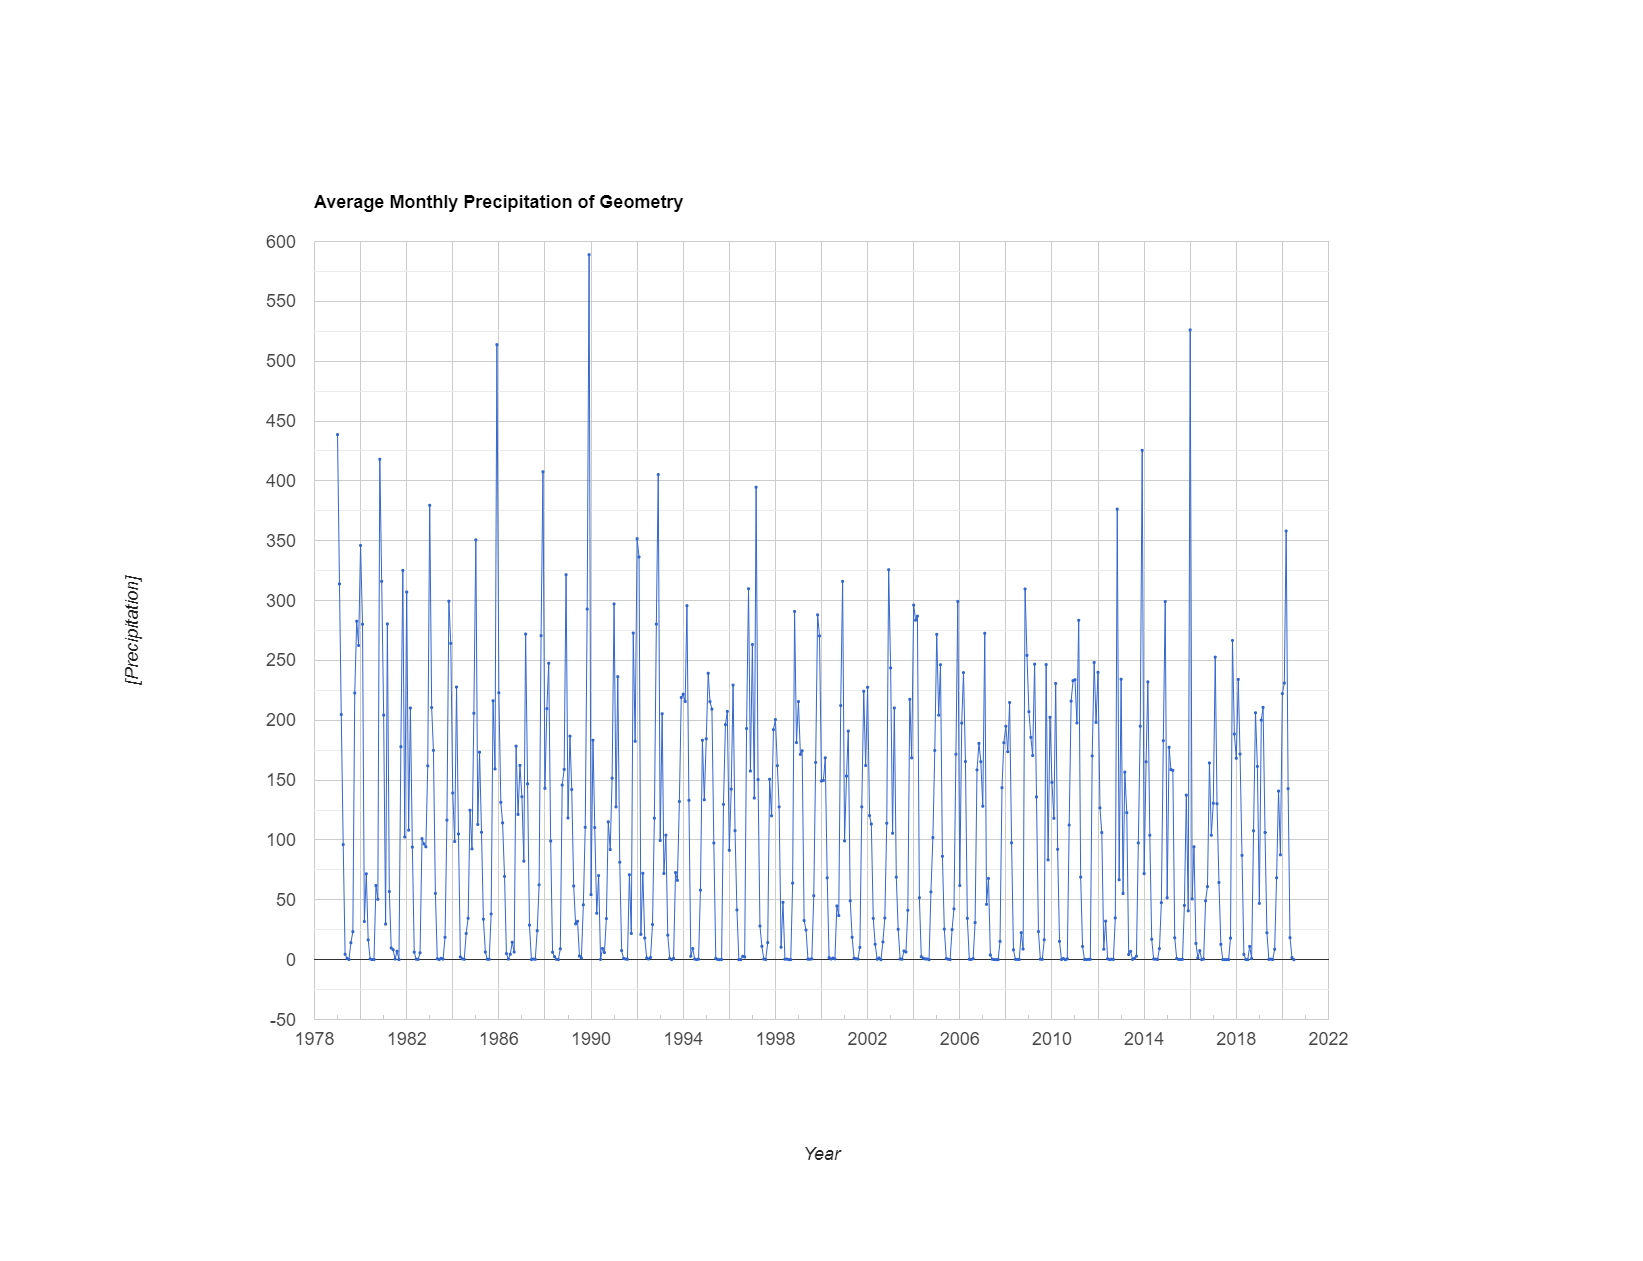

The file beside this chart, header and first rows:
system:time_start, undefined
Jan 1, 1979, 438.7
Feb 1, 1979, 313.9
Mar 1, 1979, 204.8
Apr 1, 1979, 96.09
May 1, 1979, 4.521
Jun 1, 1979, 1.048
Jul 1, 1979, 0.127
Aug 1, 1979, 14.14
Sep 1, 1979, 23.4
Oct 1, 1979, 222.8
Nov 1, 1979, 282.8
Dec 1, 1979, 262.5
Jan 1, 1980, 346
Feb 1, 1980, 280.3
Mar 1, 1980, 31.86
Apr 1, 1980, 71.73
May 1, 1980, 16.5
Jun 1, 1980, 0.64
Jul 1, 1980, 0.089
Aug 1, 1980, 0.144
Sep 1, 1980, 61.92
Oct 1, 1980, 50.39
Nov 1, 1980, 418.1
Dec 1, 1980, 316.1
Jan 1, 1981, 204.3
Feb 1, 1981, 29.71
Mar 1, 1981, 280.5
Apr 1, 1981, 56.9
May 1, 1981, 9.725
Jun 1, 1981, 8.272
Jul 1, 1981, 0.491
Aug 1, 1981, 6.984
Sep 1, 1981, 0.063
Oct 1, 1981, 177.9
Nov 1, 1981, 325.2
Dec 1, 1981, 102.5
Jan 1, 1982, 307.2
Feb 1, 1982, 108.2
Mar 1, 1982, 210.2
Apr 1, 1982, 94.03
May 1, 1982, 6.258
Jun 1, 1982, 0.393
Jul 1, 1982, 0.236
Aug 1, 1982, 5.693
Sep 1, 1982, 101.1
Oct 1, 1982, 96.74
Nov 1, 1982, 94.28
Dec 1, 1982, 161.9
Jan 1, 1983, 379.6
Feb 1, 1983, 210.6
Mar 1, 1983, 174.9
Apr 1, 1983, 55.31
May 1, 1983, 0.678
Jun 1, 1983, 0.155
Jul 1, 1983, 1.089
Aug 1, 1983, 0.487
Sep 1, 1983, 18.66
Oct 1, 1983, 116.6
Nov 1, 1983, 299.5
Dec 1, 1983, 264.3
... 439 more rows
